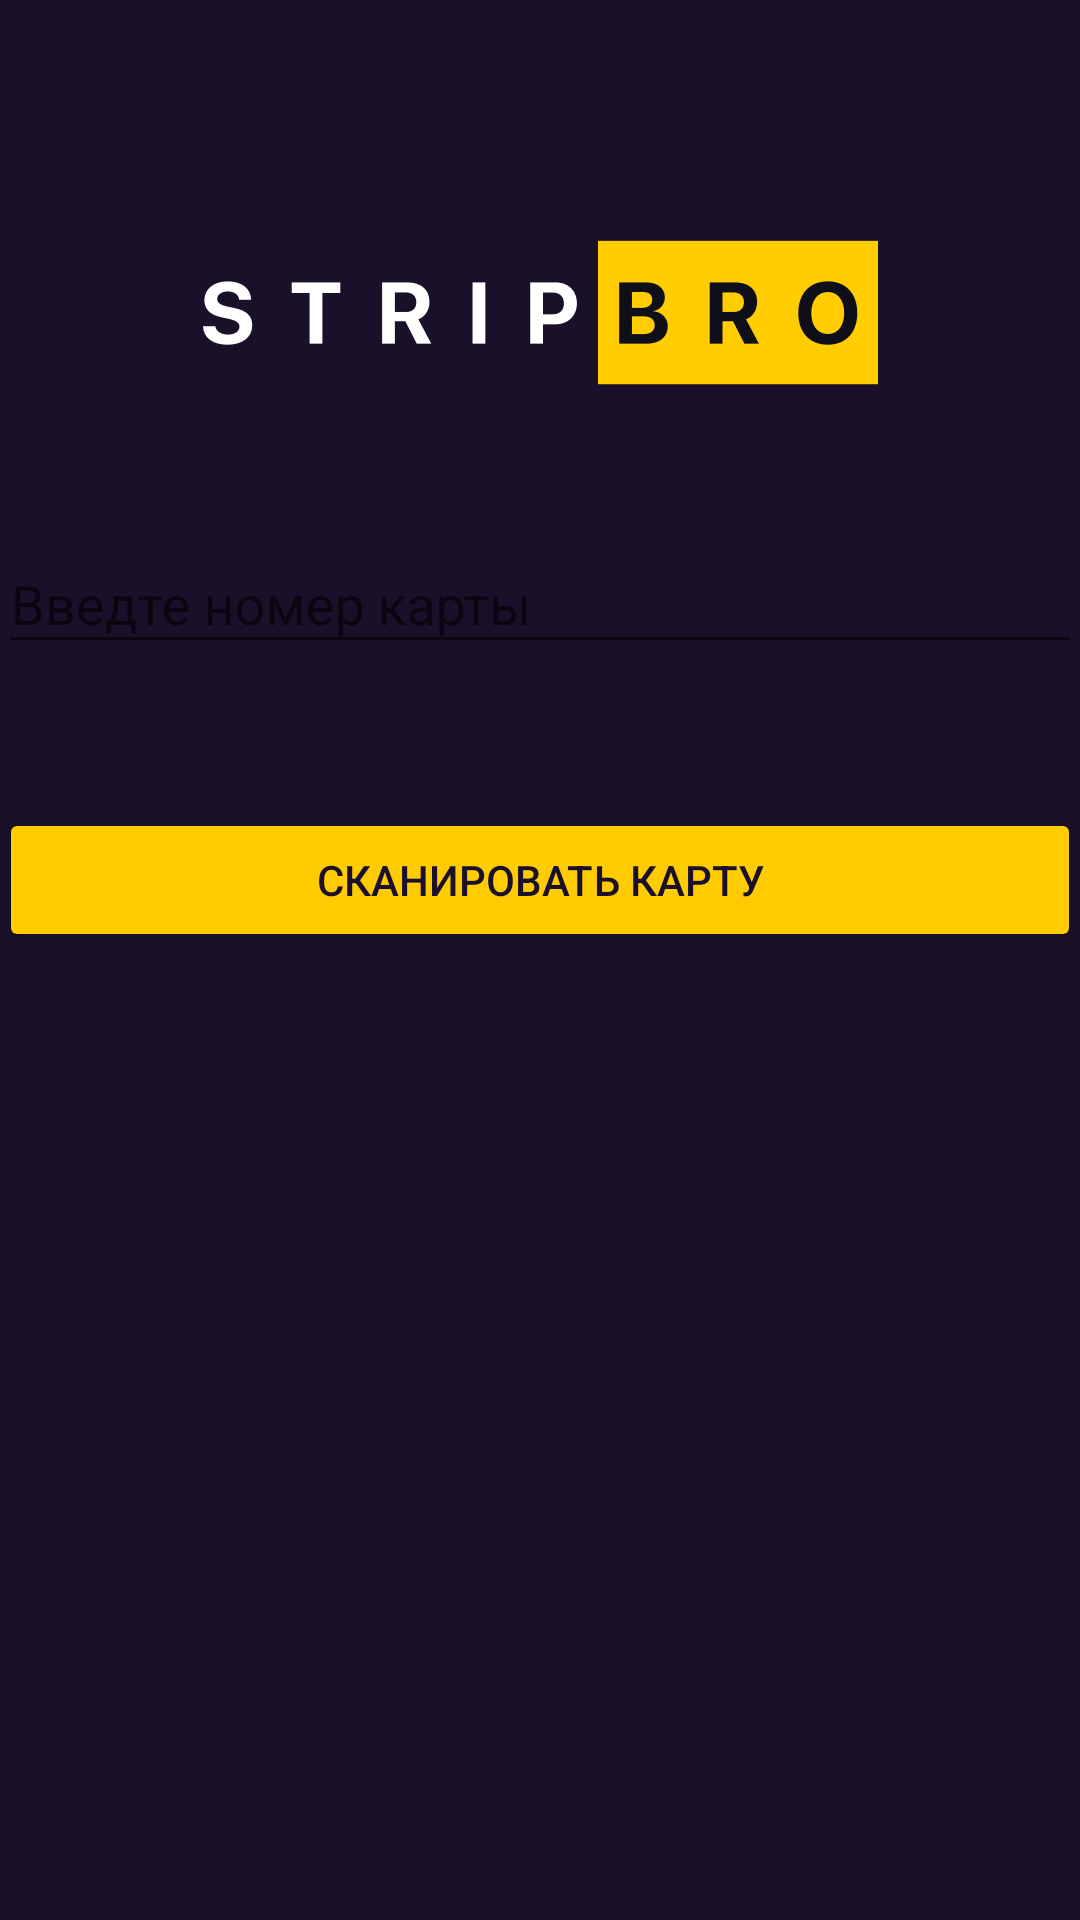

Reconstruct the res/layout file that produces this screen, plus the resources it refers to.
<!-- AndroidManifest.xml: application theme Theme.Stripbro.NoActionBar -->
<!-- res/layout/activity_enter.xml -->
<?xml version="1.0" encoding="utf-8"?>
<LinearLayout xmlns:android="http://schemas.android.com/apk/res/android"
    xmlns:app="http://schemas.android.com/apk/res-auto"
    android:orientation="vertical" android:layout_width="match_parent"
    android:layout_height="match_parent"
    android:padding="@dimen/activity_horizontal_margin"
    android:background="@color/colorPrimary">

    <ImageView
        android:id="@+id/logo"
        android:layout_marginTop="80dp"
        android:layout_width="match_parent"
        android:layout_height="wrap_content"
        android:src="@drawable/logo"
        android:layout_gravity="center"/>

    <android.support.design.widget.TextInputLayout
        android:id="@+id/til_promo"
        android:layout_marginTop="40dp"
        android:layout_width="match_parent"
        android:layout_height="wrap_content"
        android:hint="@string/label_promo"
        app:hintTextAppearance="@style/Widget.Stripbro.TextInput">

        <android.support.design.widget.TextInputEditText
            android:id="@+id/et_promo"
            android:layout_width="match_parent"
            android:layout_height="wrap_content"
            android:imeOptions="actionDone"
            android:textColor="@android:color/white"
            android:inputType="number" />
    </android.support.design.widget.TextInputLayout>
    <Button
        android:id="@+id/btn_scan"
        style="@style/Widget.Stripbro.Button.PrimaryAction"
        android:layout_marginTop="48dp"
        android:layout_width="match_parent"
        android:layout_height="wrap_content"
        android:text="@string/button_scan_card" />
</LinearLayout>
<!-- resources referenced by this layout -->
<resources>
  <color name="colorPrimary">#1a102a</color>
  <!-- drawable logo: png bitmap (drawable-hdpi, 5260 bytes) -->
  <string name="button_scan_card">Сканировать карту</string>
  <string name="label_promo">Введте номер карты</string>
  <style name="Widget.Stripbro.Button.PrimaryAction" parent="Widget.AppCompat.Button.Colored">
          <item name="android:textColor">@color/colorPrimary</item>
      </style>
  <style name="Widget.Stripbro.TextInput" parent="Base.TextAppearance.AppCompat.Caption">
          <item name="android:textColor">@android:color/white</item>
      </style>
  <style name="Theme.Stripbro.NoActionBar">
          <item name="windowActionBar">false</item>
          <item name="windowNoTitle">true</item>
      </style>
</resources>
